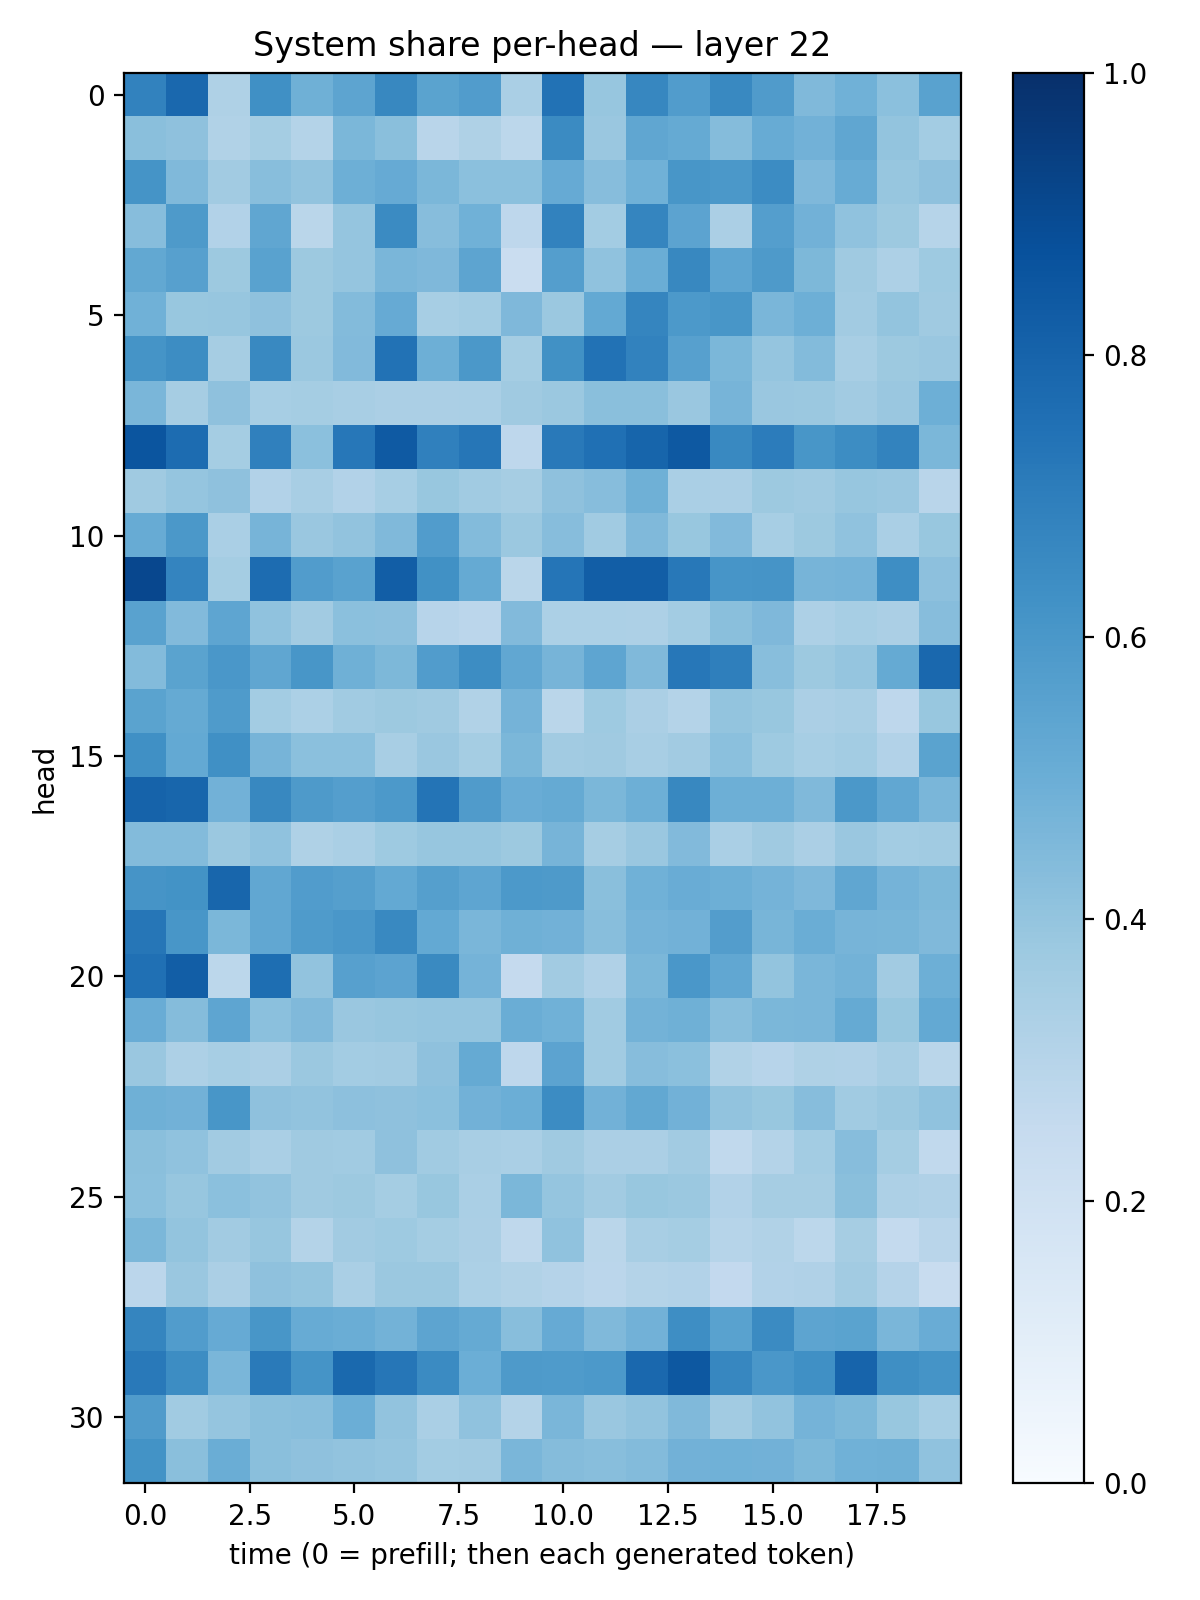

The table this chart was drawn from, first rows:
0.68134284, 0.78322184, 0.3209908, 0.6325046, 0.4886469, 0.5402943, 0.66048235, 0.5470372, 0.57650197, 0.33970445, 0.7456331, 0.3923645, 0.66574055, 0.57426256, 0.6570487, 0.5783319, 0.44794115, 0.48453748, 0.41830194, 0.55193096
0.4238, 0.4103, 0.3148, 0.353, 0.3083, 0.4599, 0.4238, 0.2915, 0.324, 0.2793, 0.6505, 0.3865, 0.5331, 0.5186, 0.4364, 0.5099, 0.4833, 0.5339, 0.3986, 0.3579
0.6155, 0.4482, 0.3627, 0.4294, 0.4055, 0.4931, 0.5135, 0.4603, 0.419, 0.4182, 0.512, 0.4313, 0.4863, 0.6023, 0.5947, 0.6447, 0.4524, 0.5104, 0.3944, 0.4123
0.4301, 0.5869, 0.3099, 0.5316, 0.2867, 0.3978, 0.6503, 0.4321, 0.4862, 0.2754, 0.681, 0.3576, 0.6691, 0.5442, 0.3334, 0.5685, 0.481, 0.4077, 0.3778, 0.297
0.5263, 0.5609, 0.377, 0.5508, 0.3775, 0.3948, 0.4645, 0.4502, 0.5428, 0.2273, 0.5681, 0.4095, 0.5025, 0.6615, 0.5363, 0.5867, 0.4558, 0.3708, 0.3257, 0.375
0.4881, 0.3888, 0.3939, 0.4128, 0.3761, 0.4401, 0.5151, 0.3464, 0.3571, 0.453, 0.3824, 0.5217, 0.6707, 0.5934, 0.6022, 0.4611, 0.4948, 0.3631, 0.4022, 0.3706
0.6138, 0.6409, 0.351, 0.6567, 0.3798, 0.445, 0.7442, 0.4942, 0.5969, 0.3548, 0.6286, 0.7442, 0.6817, 0.5596, 0.4602, 0.3962, 0.438, 0.341, 0.3753, 0.3854
0.4636, 0.3502, 0.4115, 0.3473, 0.3516, 0.3411, 0.3329, 0.3325, 0.3386, 0.3693, 0.3822, 0.4238, 0.4235, 0.3833, 0.4711, 0.3834, 0.3815, 0.3598, 0.3829, 0.4958
0.8582, 0.767, 0.3547, 0.689, 0.4195, 0.7259, 0.8386, 0.6876, 0.73, 0.2747, 0.7187, 0.7516, 0.7933, 0.8409, 0.6574, 0.7048, 0.6032, 0.6432, 0.6775, 0.4592
0.3702, 0.3953, 0.4127, 0.3111, 0.3419, 0.3119, 0.3441, 0.39, 0.3644, 0.3482, 0.4104, 0.4319, 0.4904, 0.3361, 0.3347, 0.3769, 0.371, 0.3924, 0.3851, 0.2899
0.5112, 0.594, 0.3363, 0.472, 0.3852, 0.4057, 0.4455, 0.5747, 0.4408, 0.3792, 0.4322, 0.3654, 0.4483, 0.3896, 0.4429, 0.3464, 0.3752, 0.4091, 0.3384, 0.3885
0.9068, 0.6722, 0.3522, 0.7662, 0.5768, 0.553, 0.8221, 0.6273, 0.5185, 0.2886, 0.7317, 0.822, 0.8204, 0.721, 0.6064, 0.6114, 0.4717, 0.4736, 0.638, 0.4145
0.5534, 0.4453, 0.538, 0.4065, 0.3612, 0.4207, 0.4169, 0.2967, 0.2849, 0.443, 0.3289, 0.3313, 0.3257, 0.3557, 0.4242, 0.451, 0.3261, 0.3465, 0.3327, 0.433
0.4403, 0.5476, 0.6012, 0.532, 0.6054, 0.4885, 0.4568, 0.5763, 0.643, 0.5303, 0.4696, 0.5357, 0.4458, 0.7235, 0.6928, 0.4297, 0.3756, 0.3977, 0.5193, 0.7821
0.5489, 0.516, 0.5825, 0.3557, 0.3292, 0.365, 0.378, 0.3711, 0.3145, 0.4744, 0.2872, 0.3732, 0.3326, 0.3058, 0.4016, 0.3876, 0.3322, 0.342, 0.2762, 0.387
0.6309, 0.5214, 0.6296, 0.4724, 0.4181, 0.42, 0.3425, 0.385, 0.3521, 0.4586, 0.361, 0.3687, 0.3399, 0.3622, 0.42, 0.3744, 0.3465, 0.3579, 0.3119, 0.5487
0.8032, 0.7911, 0.4838, 0.6627, 0.5895, 0.5679, 0.5908, 0.7381, 0.579, 0.5056, 0.5189, 0.4602, 0.4954, 0.6635, 0.4956, 0.4958, 0.4459, 0.5959, 0.5304, 0.4635
0.4375, 0.4384, 0.3798, 0.4071, 0.323, 0.3382, 0.3715, 0.3917, 0.3918, 0.3772, 0.4691, 0.351, 0.3837, 0.4447, 0.3383, 0.3693, 0.3325, 0.3847, 0.3574, 0.3639
0.6128, 0.6188, 0.7904, 0.5298, 0.5775, 0.566, 0.5211, 0.5644, 0.5385, 0.5937, 0.5889, 0.4258, 0.4859, 0.5047, 0.4924, 0.4765, 0.4505, 0.5333, 0.4759, 0.4551
0.7276, 0.6038, 0.4595, 0.5307, 0.5856, 0.5982, 0.657, 0.5199, 0.4636, 0.4907, 0.484, 0.4264, 0.4731, 0.4843, 0.5721, 0.4679, 0.5017, 0.4724, 0.4662, 0.4469
0.7508, 0.8233, 0.2784, 0.761, 0.4059, 0.559, 0.5438, 0.6553, 0.4742, 0.2513, 0.3621, 0.3184, 0.459, 0.5988, 0.5294, 0.4005, 0.4612, 0.478, 0.3627, 0.4941
0.5045, 0.4358, 0.5368, 0.4202, 0.4473, 0.3851, 0.3908, 0.3962, 0.3961, 0.503, 0.4865, 0.3655, 0.4803, 0.4891, 0.4274, 0.459, 0.4642, 0.5181, 0.39, 0.5222
0.3848, 0.3255, 0.3471, 0.3337, 0.3799, 0.3555, 0.3621, 0.4104, 0.5186, 0.2752, 0.5444, 0.3635, 0.4336, 0.4216, 0.3156, 0.293, 0.3208, 0.3192, 0.3405, 0.2865
0.4909, 0.4842, 0.6038, 0.413, 0.4024, 0.4157, 0.4108, 0.4182, 0.4837, 0.4977, 0.6446, 0.4832, 0.5266, 0.4839, 0.4028, 0.3883, 0.4334, 0.3652, 0.3791, 0.4092
0.4241, 0.4081, 0.3603, 0.3366, 0.3688, 0.3662, 0.4133, 0.3638, 0.3406, 0.3362, 0.3694, 0.3349, 0.3329, 0.3607, 0.2643, 0.3067, 0.3564, 0.4312, 0.3554, 0.2618
0.4189, 0.3907, 0.4184, 0.4024, 0.368, 0.3783, 0.3522, 0.3898, 0.3377, 0.4577, 0.3971, 0.3613, 0.3877, 0.3826, 0.3122, 0.3491, 0.3513, 0.4252, 0.325, 0.3199
0.4609, 0.4011, 0.363, 0.3915, 0.305, 0.3598, 0.374, 0.3541, 0.3331, 0.2717, 0.4098, 0.2883, 0.3407, 0.3554, 0.2978, 0.3133, 0.2791, 0.3501, 0.2553, 0.2913
0.2844, 0.3833, 0.3344, 0.4108, 0.4023, 0.3375, 0.3808, 0.3793, 0.3293, 0.315, 0.3036, 0.2825, 0.307, 0.3104, 0.2604, 0.3111, 0.3202, 0.3632, 0.3015, 0.2405
0.6707, 0.5768, 0.5143, 0.6049, 0.5107, 0.501, 0.4792, 0.5416, 0.5177, 0.4269, 0.5118, 0.4473, 0.4842, 0.6376, 0.5537, 0.6495, 0.5413, 0.5507, 0.4613, 0.5067
0.7171, 0.6435, 0.4622, 0.7137, 0.6135, 0.7805, 0.7278, 0.6518, 0.4984, 0.5866, 0.5824, 0.5929, 0.7829, 0.847, 0.6675, 0.5986, 0.6321, 0.799, 0.6341, 0.6168
0.5814, 0.366, 0.3969, 0.4242, 0.4293, 0.4999, 0.4049, 0.3394, 0.41, 0.3083, 0.4637, 0.386, 0.4049, 0.4456, 0.3626, 0.4043, 0.4744, 0.4567, 0.3868, 0.3446
0.6209, 0.4226, 0.5023, 0.4257, 0.4135, 0.403, 0.3949, 0.3559, 0.3607, 0.4648, 0.4342, 0.427, 0.4392, 0.4814, 0.4881, 0.4805, 0.4537, 0.485, 0.4899, 0.4077
